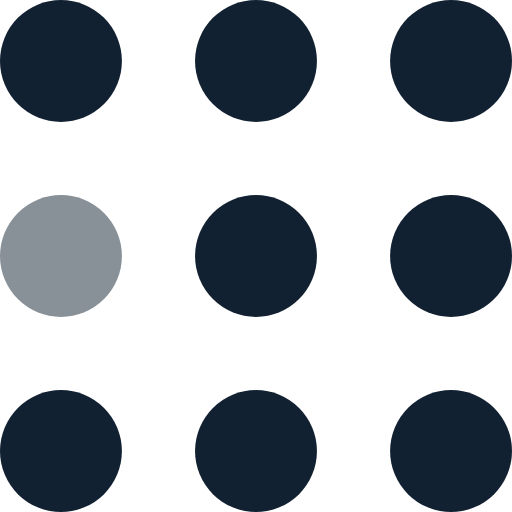
t = 0.00 s
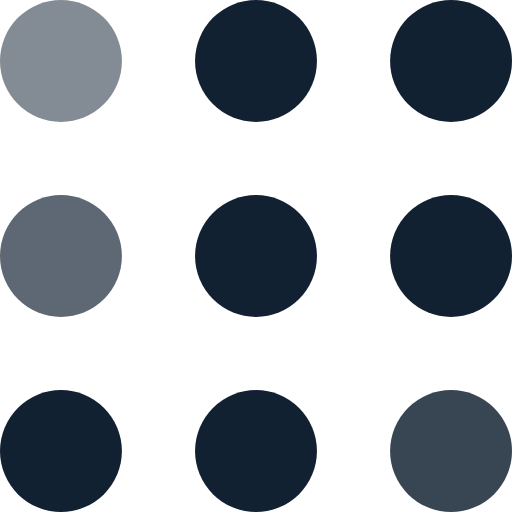
t = 0.30 s
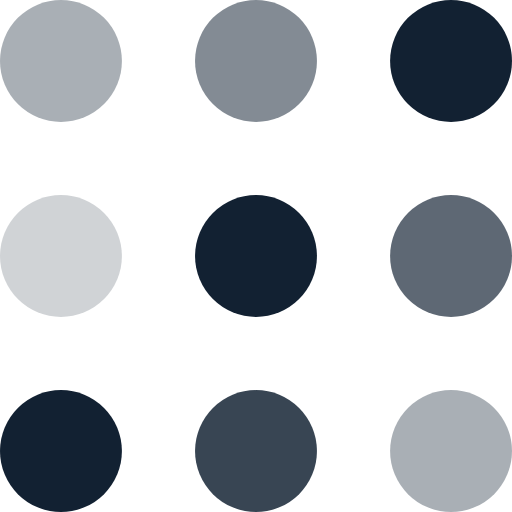
t = 0.60 s
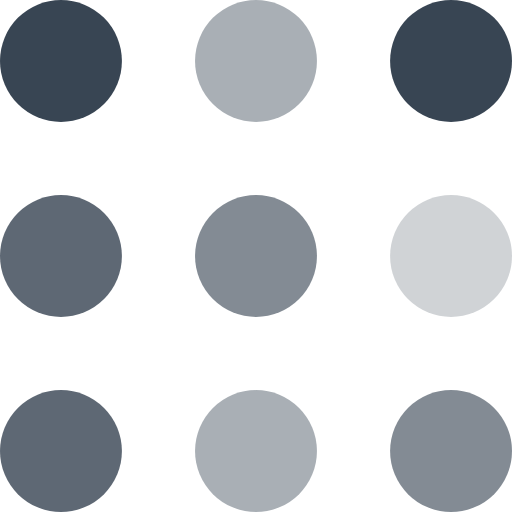
t = 0.90 s
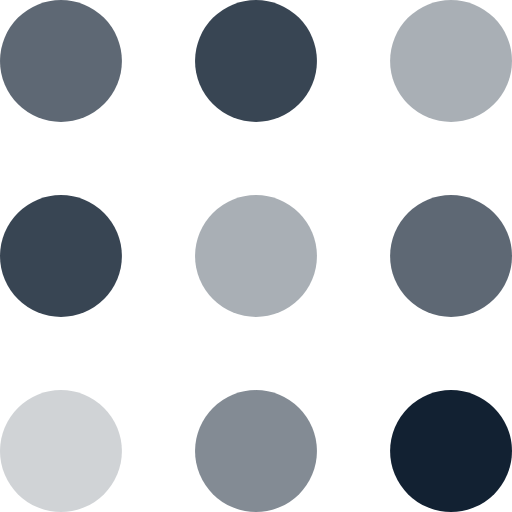
t = 1.20 s
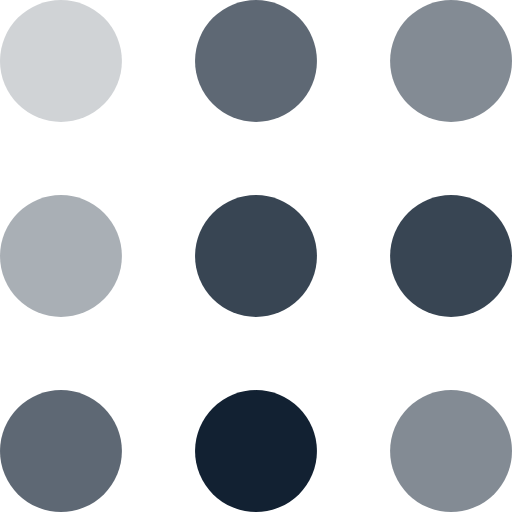
t = 1.50 s

The animated SVG that drew these frames (rendered in a browser with its animation timeline set to each time). Animation: 9 SMIL elements (animate=9); one cycle of 1.80 s, repeats indefinitely.

<svg width="60" height="60" viewBox="0 0 105 105" xmlns="http://www.w3.org/2000/svg" fill="#122132">
    <circle cx="12.5" cy="12.5" r="12.5">
        <animate attributeName="fill-opacity"
         begin="0s" dur="1s"
         values="1;.2;1" calcMode="linear"
         repeatCount="indefinite" />
    </circle>
    <circle cx="12.5" cy="52.5" r="12.5" fill-opacity=".5">
        <animate attributeName="fill-opacity"
         begin="100ms" dur="1s"
         values="1;.2;1" calcMode="linear"
         repeatCount="indefinite" />
    </circle>
    <circle cx="52.5" cy="12.5" r="12.5">
        <animate attributeName="fill-opacity"
         begin="300ms" dur="1s"
         values="1;.2;1" calcMode="linear"
         repeatCount="indefinite" />
    </circle>
    <circle cx="52.5" cy="52.5" r="12.5">
        <animate attributeName="fill-opacity"
         begin="600ms" dur="1s"
         values="1;.2;1" calcMode="linear"
         repeatCount="indefinite" />
    </circle>
    <circle cx="92.5" cy="12.5" r="12.5">
        <animate attributeName="fill-opacity"
         begin="800ms" dur="1s"
         values="1;.2;1" calcMode="linear"
         repeatCount="indefinite" />
    </circle>
    <circle cx="92.5" cy="52.5" r="12.5">
        <animate attributeName="fill-opacity"
         begin="400ms" dur="1s"
         values="1;.2;1" calcMode="linear"
         repeatCount="indefinite" />
    </circle>
    <circle cx="12.5" cy="92.5" r="12.5">
        <animate attributeName="fill-opacity"
         begin="700ms" dur="1s"
         values="1;.2;1" calcMode="linear"
         repeatCount="indefinite" />
    </circle>
    <circle cx="52.5" cy="92.5" r="12.5">
        <animate attributeName="fill-opacity"
         begin="500ms" dur="1s"
         values="1;.2;1" calcMode="linear"
         repeatCount="indefinite" />
    </circle>
    <circle cx="92.5" cy="92.5" r="12.5">
        <animate attributeName="fill-opacity"
         begin="200ms" dur="1s"
         values="1;.2;1" calcMode="linear"
         repeatCount="indefinite" />
    </circle>
</svg>
